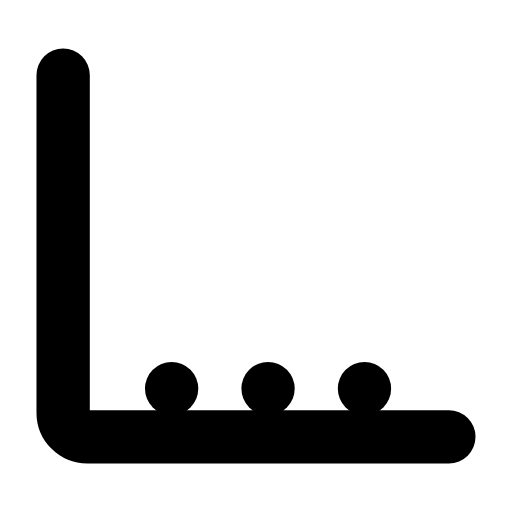
t = 0.00 s
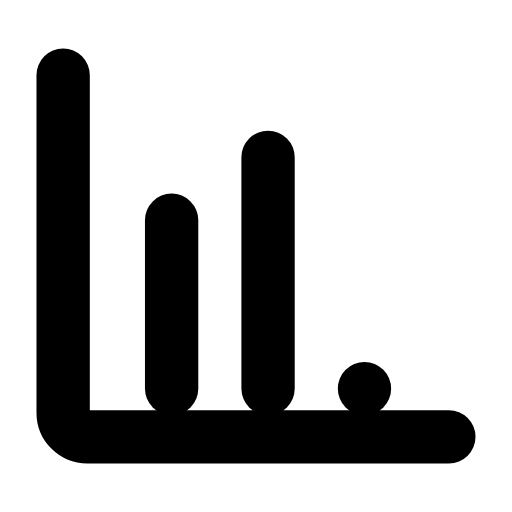
t = 0.27 s
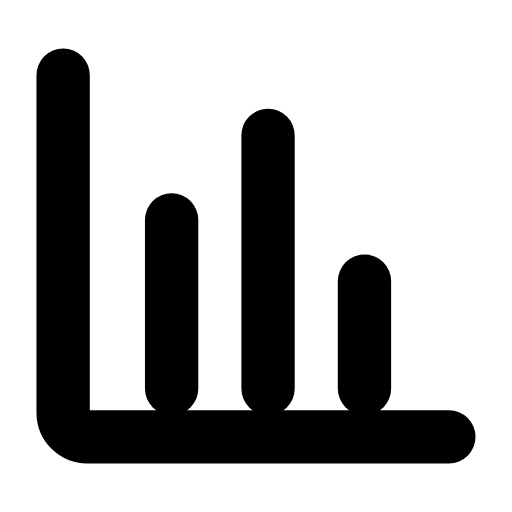
t = 0.51 s
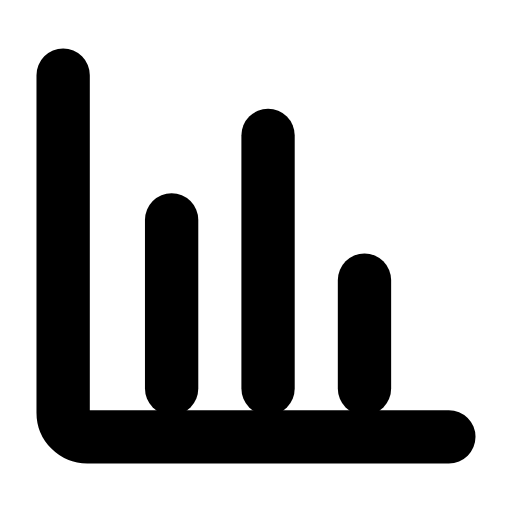
t = 0.80 s
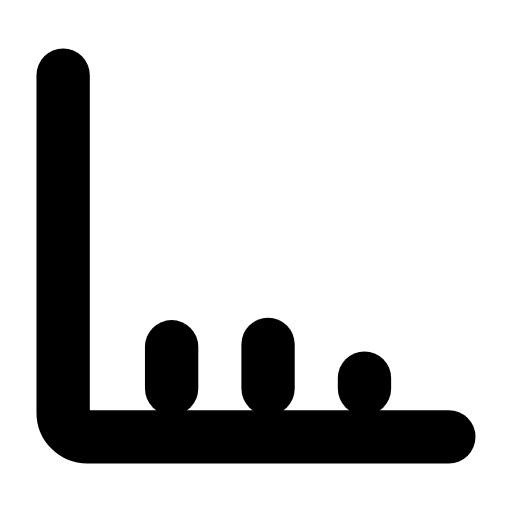
t = 1.06 s
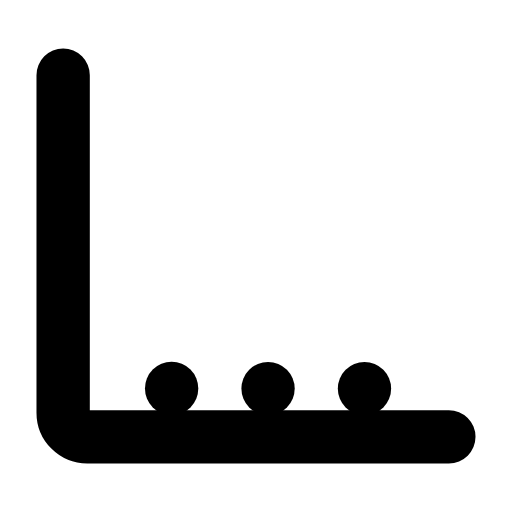
t = 1.34 s

The animated SVG that drew these frames (rendered in a browser with its animation timeline set to each time). Animation: 3 SMIL elements (animate=3); one cycle of 1.60 s, repeats indefinitely.

<svg xmlns="http://www.w3.org/2000/svg" width="24" height="24" viewBox="0 0 24 24" fill="none"><g transform="translate(-1.56 -1.56) scale(1.13)"><path stroke="currentColor" stroke-width="2.212" stroke-linecap="round" stroke-linejoin="round" fill="none" d="M4 4.5L4 18.5A1 1 0 0 0 5 19.5L20 19.5"></path><line stroke="currentColor" stroke-width="2.212" stroke-linecap="round" stroke-linejoin="round" fill="none" x1="8.5" y1="17.5" x2="8.5" y2="10.5"><animate attributeName="y2" values="17.5;17.5;10.5;10.5;17.5;17.5;17.5" keyTimes="0;0;0.225;0.6;0.9;0.9;1" dur="1.6s" repeatCount="indefinite" calcMode="spline" keySplines="0.16 1 0.3 1;0.16 1 0.3 1;0.16 1 0.3 1;0.16 1 0.3 1;0.16 1 0.3 1;0.16 1 0.3 1"/></line><line stroke="currentColor" stroke-width="2.212" stroke-linecap="round" stroke-linejoin="round" fill="none" x1="12.5" y1="17.5" x2="12.5" y2="7"><animate attributeName="y2" values="17.5;17.5;7;7;17.5;17.5;17.5" keyTimes="0;0.09;0.315;0.6;0.84;0.9;1" dur="1.6s" repeatCount="indefinite" calcMode="spline" keySplines="0.16 1 0.3 1;0.16 1 0.3 1;0.16 1 0.3 1;0.16 1 0.3 1;0.16 1 0.3 1;0.16 1 0.3 1"/></line><line stroke="currentColor" stroke-width="2.212" stroke-linecap="round" stroke-linejoin="round" fill="none" x1="16.5" y1="17.5" x2="16.5" y2="13"><animate attributeName="y2" values="17.5;17.5;13;13;17.5;17.5;17.5" keyTimes="0;0.18;0.405;0.6;0.78;0.9;1" dur="1.6s" repeatCount="indefinite" calcMode="spline" keySplines="0.16 1 0.3 1;0.16 1 0.3 1;0.16 1 0.3 1;0.16 1 0.3 1;0.16 1 0.3 1;0.16 1 0.3 1"/></line></g></svg>
